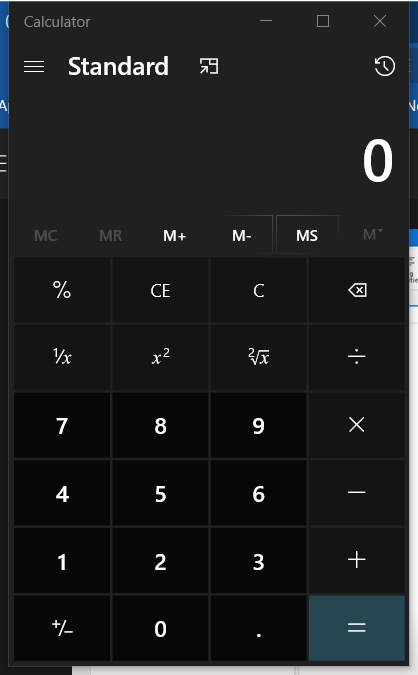
Workflow: Main

Step 1 [then]: Use Application/Browser in window 'Calculator' (applicationframehost.exe)

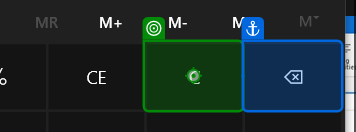
Step 2 [then]: click on the button 'Clear' in window 'Calculator' (applicationframehost.exe)

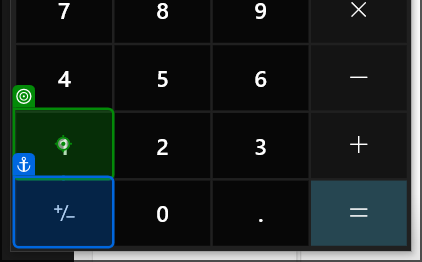
Step 3: click on the button 'One' in window 'Calculator' (applicationframehost.exe)

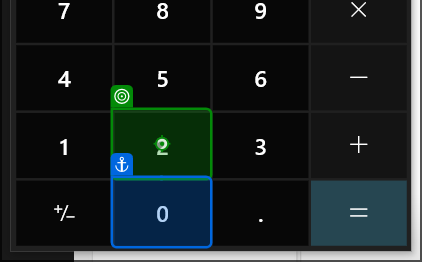
Step 4: click on the button 'Two' in window 'Calculator' (applicationframehost.exe)

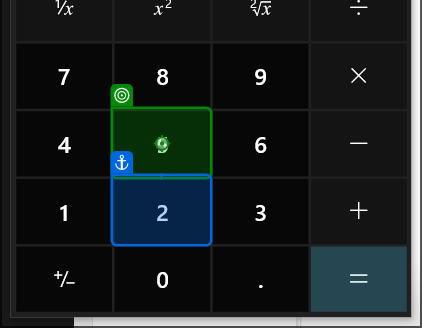
Step 5: click on the button 'Five' in window 'Calculator' (applicationframehost.exe)

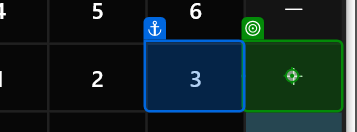
Step 6: click on the button 'Plus' in window 'Calculator' (applicationframehost.exe)

Step 7: click on the button 'Nine' in window 'Calculator' (applicationframehost.exe) (no picture)

Step 8: click on the button 'Eight' in window 'Calculator' (applicationframehost.exe) (no picture)

Step 9: click on the button 'Equals' in window 'Calculator' (applicationframehost.exe) (no picture)

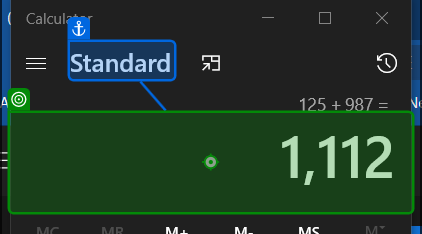
Step 10: get-text from the text 'Display is 1,112' in window 'Calculator' (applicationframehost.exe)
